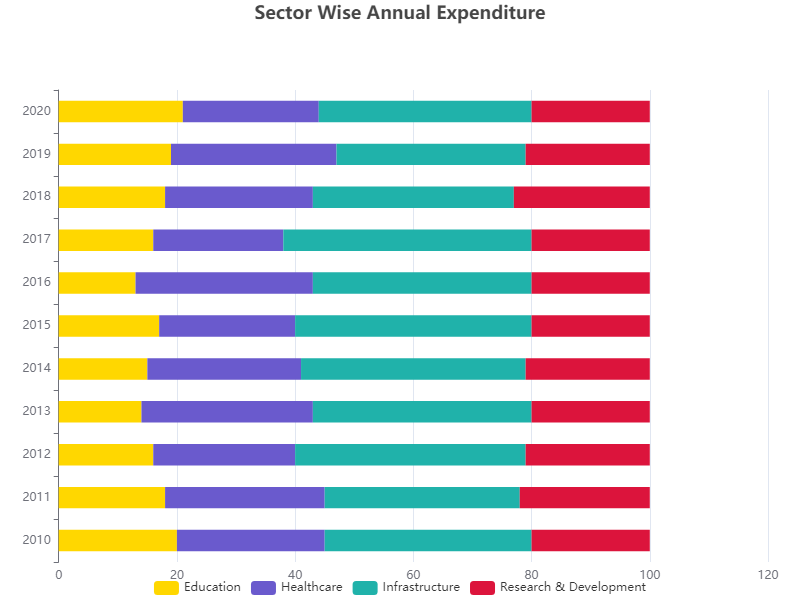

The file beside this chart, header and first rows:
Category, Education, Healthcare, Infrastructure, Research & Development
2010, 20, 25, 35, 20
2011, 18, 27, 33, 22
2012, 16, 24, 39, 21
2013, 14, 29, 37, 20
2014, 15, 26, 38, 21
2015, 17, 23, 40, 20
2016, 13, 30, 37, 20
2017, 16, 22, 42, 20
2018, 18, 25, 34, 23
2019, 19, 28, 32, 21
2020, 21, 23, 36, 20
